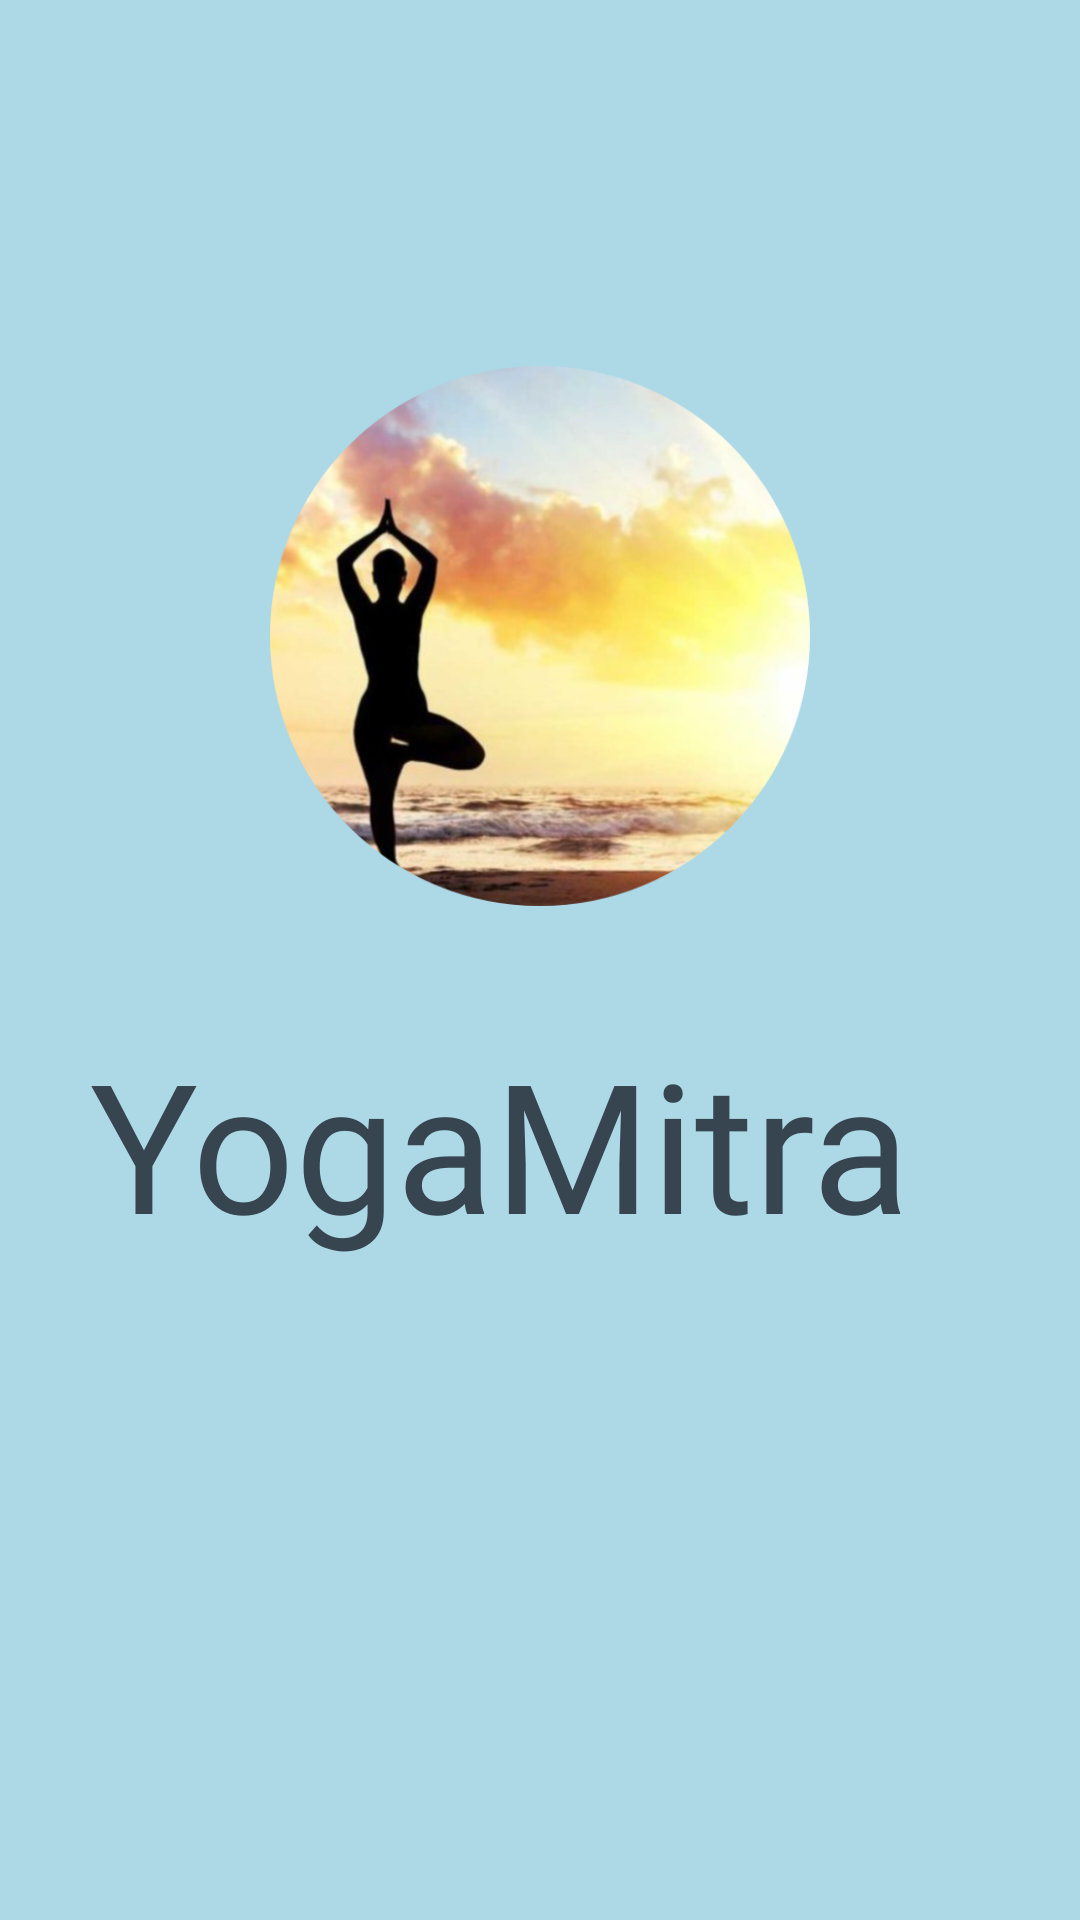

Produce the Android XML layout that renders to this screen, including the resource entries it uses.
<!-- AndroidManifest.xml: application theme Theme.YogaMitra -->
<!-- res/layout/activity_first.xml -->
<?xml version="1.0" encoding="utf-8"?>
<androidx.constraintlayout.widget.ConstraintLayout xmlns:android="http://schemas.android.com/apk/res/android"
    xmlns:app="http://schemas.android.com/apk/res-auto"
    xmlns:tools="http://schemas.android.com/tools"
    android:layout_width="match_parent"
    android:layout_height="match_parent"
    android:background="#ADD8E6"
    tools:context=".FirstActivity">

    <ImageView
        android:id="@+id/imageView"
        android:layout_width="wrap_content"
        android:layout_height="180sp"
        android:layout_marginTop="178dp"
        android:layout_marginBottom="39dp"
        android:src="@drawable/yoga_image"
        app:layout_constraintBottom_toTopOf="@+id/textView4"
        app:layout_constraintStart_toStartOf="parent"
        app:layout_constraintTop_toTopOf="parent" />

    <TextView
        android:id="@+id/textView4"
        android:layout_width="match_parent"
        android:layout_height="wrap_content"
        android:layout_marginEnd="4dp"
        android:layout_marginRight="4dp"
        android:layout_marginBottom="275dp"
        android:fontFamily="@font/chonburi"
        android:text="  YogaMitra"
        android:textColor="#36454f"
        android:textSize="60sp"
        app:layout_constraintBottom_toBottomOf="parent"
        app:layout_constraintEnd_toEndOf="parent"
        app:layout_constraintTop_toBottomOf="@+id/imageView" />


</androidx.constraintlayout.widget.ConstraintLayout>
<!-- resources referenced by this layout -->
<resources>
  <!-- drawable yoga_image: png bitmap (drawable, 288130 bytes) -->
  <style name="Theme.YogaMitra" parent="Theme.MaterialComponents.NoActionBar">
          
          <item name="colorPrimary">@color/purple_500</item>
          <item name="colorPrimaryVariant">@color/purple_700</item>
          <item name="colorOnPrimary">@color/white</item>
          
          <item name="colorSecondary">@color/teal_200</item>
          <item name="colorSecondaryVariant">@color/teal_700</item>
          <item name="colorOnSecondary">@color/black</item>
          
          <item name="android:statusBarColor" tools:targetApi="l">?attr/colorPrimaryVariant</item>
          
      </style>
  <color name="purple_500">#FF6200EE</color>
  <color name="purple_700">#FF3700B3</color>
  <color name="white">#FFFFFFFF</color>
  <color name="teal_200">#FF03DAC5</color>
  <color name="teal_700">#FF018786</color>
  <color name="black">#FF000000</color>
</resources>
